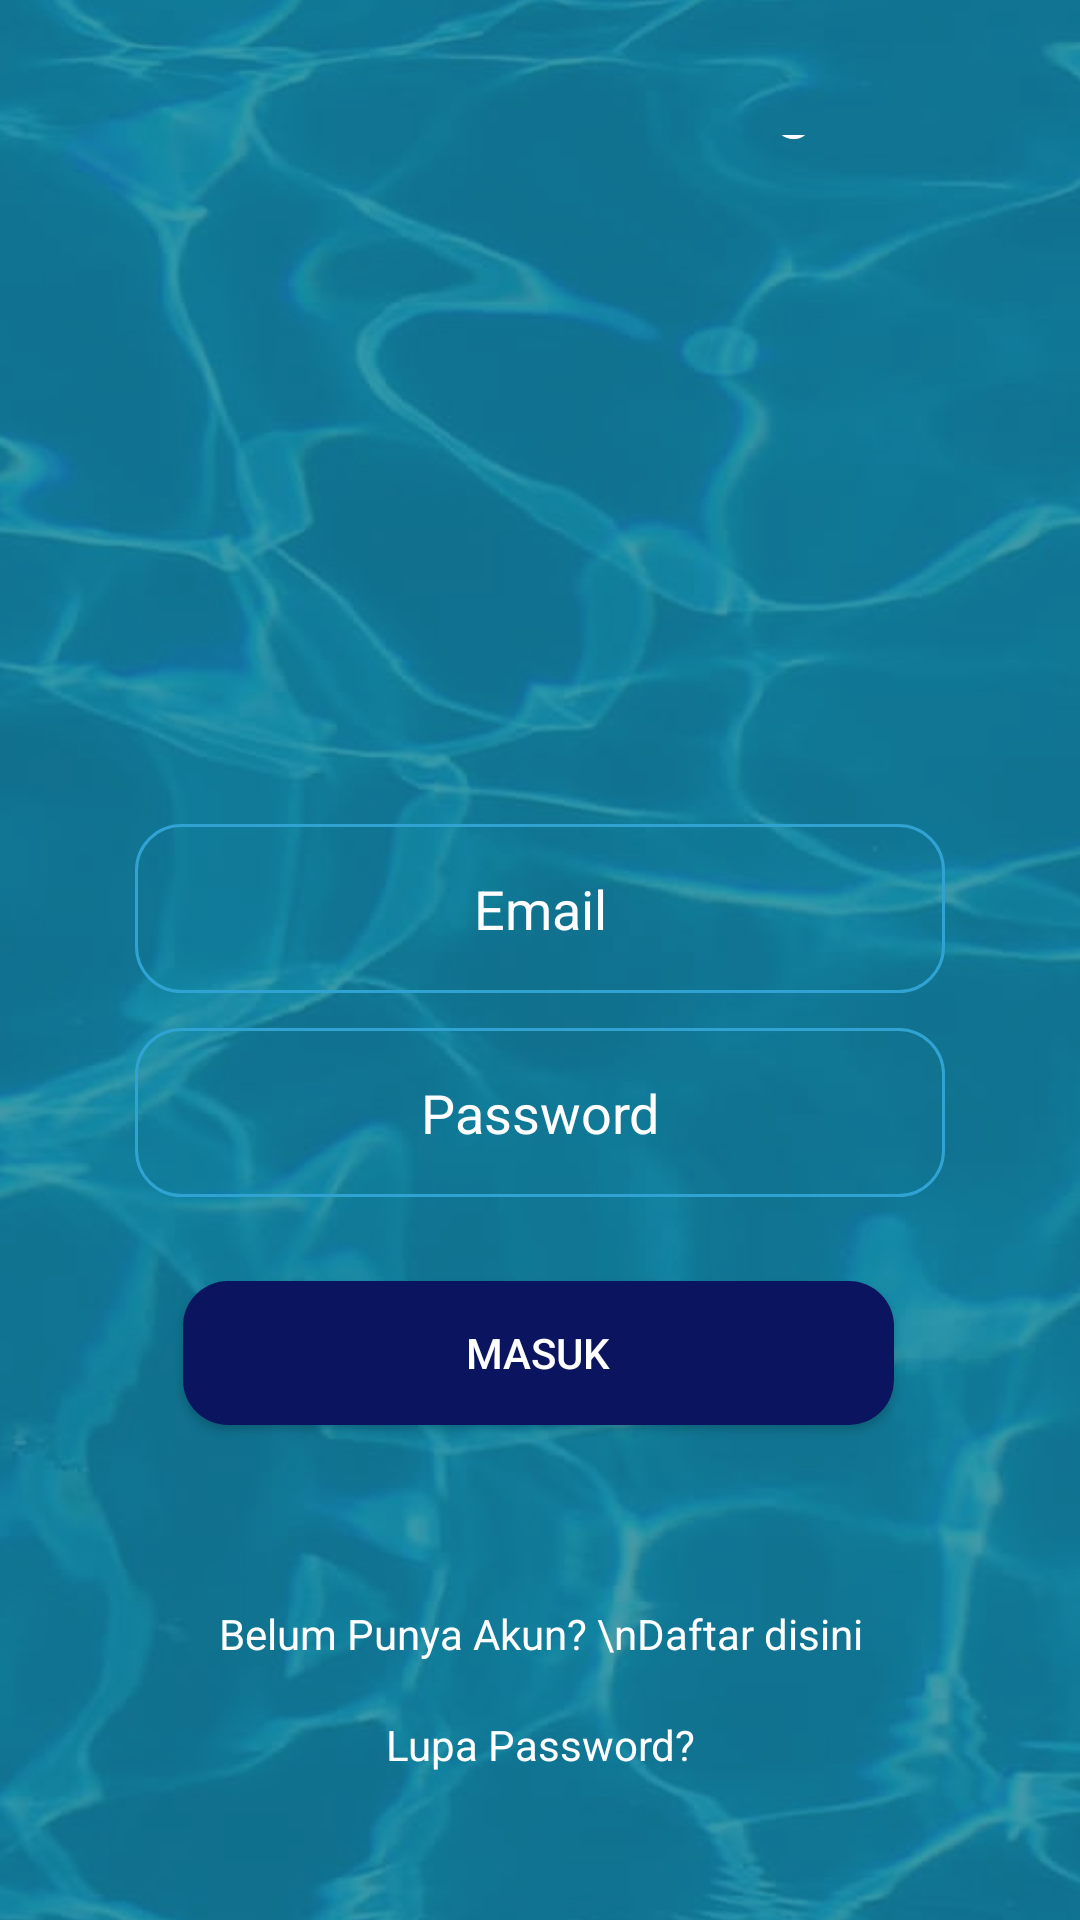

This screen was rendered from an Android layout file. Write that file and the resources it references.
<!-- AndroidManifest.xml: application theme Theme.Flom -->
<!-- res/layout/activity_main.xml -->
<?xml version="1.0" encoding="utf-8"?>
<androidx.constraintlayout.widget.ConstraintLayout xmlns:android="http://schemas.android.com/apk/res/android"
    xmlns:app="http://schemas.android.com/apk/res-auto"
    xmlns:tools="http://schemas.android.com/tools"
    android:layout_width="match_parent"
    android:layout_height="match_parent"
    android:background="@drawable/water"
    android:gravity="center"
    android:orientation="vertical"
    android:padding="45dp"
    tools:context=".RegisterActivity">

    <TextView
        android:id="@+id/banner"
        android:layout_width="0dp"
        android:layout_height="wrap_content"
        android:layout_marginStart="44dp"
        android:layout_marginEnd="44dp"
        android:gravity="center"
        android:text="FLOMO"
        android:textColor="@color/white"
        android:textSize="36sp"
        app:layout_constraintBottom_toTopOf="@+id/bannerDescription"
        app:layout_constraintEnd_toEndOf="parent"
        app:layout_constraintHorizontal_bias="0.522"
        app:layout_constraintStart_toStartOf="parent"
        app:layout_constraintTop_toTopOf="parent"
        app:layout_constraintVertical_bias="1.0" />

    <TextView
        android:id="@+id/bannerDescription"
        android:layout_width="match_parent"
        android:layout_height="wrap_content"
        android:layout_marginBottom="548dp"
        android:gravity="center"
        android:text="Flood Monitoring"
        android:textColor="@color/white"
        android:textSize="24sp"
        app:layout_constraintBottom_toBottomOf="parent"
        app:layout_constraintHorizontal_bias="0.359"
        app:layout_constraintLeft_toLeftOf="parent"
        app:layout_constraintRight_toRightOf="parent" />

    <EditText
        android:id="@+id/email"
        android:layout_width="match_parent"
        android:layout_height="wrap_content"
        android:layout_marginBottom="264dp"
        android:background="@drawable/round_border"
        android:ems="10"
        android:gravity="center"
        android:hint="Email"
        android:inputType="textEmailAddress"
        android:padding="16dp"
        android:textColor="@color/white"
        android:textColorHint="@color/white"
        app:layout_constraintBottom_toBottomOf="parent"
        app:layout_constraintHorizontal_bias="0.606"
        app:layout_constraintLeft_toLeftOf="parent"
        app:layout_constraintRight_toRightOf="parent" />

    <EditText
        android:id="@+id/password"
        android:layout_width="match_parent"
        android:layout_height="wrap_content"
        android:layout_marginBottom="196dp"
        android:background="@drawable/round_border"
        android:ems="10"
        android:gravity="center"
        android:hint="Password"
        android:inputType="textPassword"
        android:padding="16dp"
        android:textColor="@color/white"
        android:textColorHint="@color/white"
        app:layout_constraintBottom_toBottomOf="parent"
        app:layout_constraintHorizontal_bias="0.505"
        app:layout_constraintLeft_toLeftOf="parent"
        app:layout_constraintRight_toRightOf="parent" />

    <Button
        android:id="@+id/signIn"
        android:layout_width="237dp"
        android:layout_height="wrap_content"
        android:layout_marginBottom="120dp"
        android:background="@drawable/round_b"
        android:text="Masuk"
        android:textColor="@color/white"
        app:backgroundTint="#0b145e"
        app:layout_constraintBottom_toBottomOf="parent"
        app:layout_constraintHorizontal_bias="0.488"
        app:layout_constraintLeft_toLeftOf="parent"
        app:layout_constraintRight_toRightOf="parent" />

    <TextView
        android:id="@+id/register"
        android:layout_width="match_parent"
        android:layout_height="wrap_content"
        android:layout_marginBottom="36dp"
        android:gravity="center"
        android:paddingBottom="5dp"
        android:text="Belum Punya Akun? \nDaftar disini"
        android:textColor="@color/white"
        app:layout_constraintBottom_toBottomOf="parent"
        app:layout_constraintHorizontal_bias="0.494"
        app:layout_constraintLeft_toLeftOf="parent"
        app:layout_constraintRight_toRightOf="parent" />

    <TextView
        android:id="@+id/forgotPassword"
        android:layout_width="match_parent"
        android:layout_height="wrap_content"
        android:layout_marginBottom="4dp"
        android:gravity="center"
        android:text="Lupa Password?"
        android:textColor="@color/white"
        app:layout_constraintBottom_toBottomOf="parent"
        app:layout_constraintHorizontal_bias="0.494"
        app:layout_constraintLeft_toLeftOf="parent"
        app:layout_constraintRight_toRightOf="parent" />

    <ProgressBar
        android:id="@+id/progressBar"
        style="?android:attr/progressBarStyleLarge"
        android:layout_width="117dp"
        android:layout_height="140dp"
        android:visibility="gone"
        app:layout_constraintBottom_toBottomOf="parent"
        app:layout_constraintLeft_toLeftOf="parent"
        app:layout_constraintRight_toRightOf="parent"
        app:layout_constraintTop_toTopOf="parent" />

</androidx.constraintlayout.widget.ConstraintLayout>
<!-- resources referenced by this layout -->
<resources>
  <!-- drawable round_b (drawable) -->
  <?xml version="1.0" encoding="utf-8"?>
  <shape xmlns:android="http://schemas.android.com/apk/res/android">
      <solid android:color="#0B145E"/>
      <corners android:radius="15dp" />
  </shape>
  <!-- drawable round_border (drawable) -->
  <?xml version="1.0" encoding="utf-8"?>
  <shape xmlns:android="http://schemas.android.com/apk/res/android">
      <stroke android:color="#30a3D3"
          android:width="1dp" />
      <corners android:radius="15dp"/>
  </shape>
  <!-- drawable water: png bitmap (drawable-v24, 770935 bytes) -->
  <style name="Theme.Flom" parent="Theme.MaterialComponents.DayNight.NoActionBar">
          
          <item name="colorPrimary">@color/purple_500</item>
          <item name="colorPrimaryVariant">@color/purple_700</item>
          <item name="colorOnPrimary">@color/white</item>
          
          <item name="colorSecondary">@color/teal_200</item>
          <item name="colorSecondaryVariant">@color/teal_700</item>
          <item name="colorOnSecondary">@color/black</item>
          
          <item name="android:statusBarColor" tools:targetApi="l">?attr/colorPrimaryVariant</item>
          
      </style>
  <!-- not gathered from this repository: default colours our renderer supplied (Android Studio template values) -->
  <color name="purple_500">#FF6200EE</color>
  <color name="purple_700">#FF3700B3</color>
  <color name="teal_200">#FF03DAC5</color>
  <color name="teal_700">#FF018786</color>
  <color name="black">#FF000000</color>
  <color name="white">#FFFFFFFF</color>
</resources>
